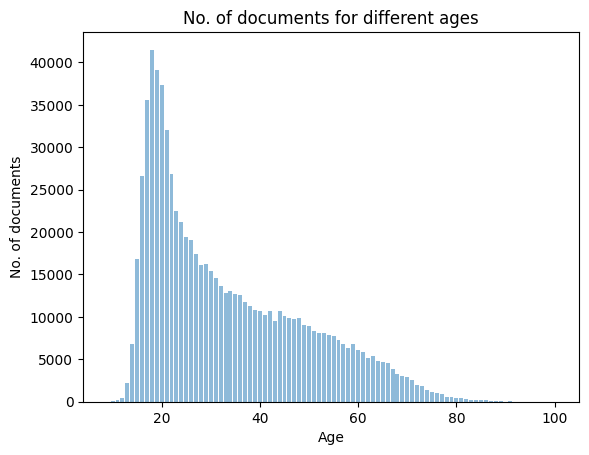

This figure's Python source:
import matplotlib.pyplot as plt;

plt.rcdefaults()
import matplotlib.pyplot as plt

doc_dist = {9: 2, 10: 30, 11: 146, 12: 443, 13: 2241, 14: 6845, 15: 16826, 16: 26616, 17: 35579, 18: 41499, 19: 39101,
            20: 37334, 21: 32013, 22: 26841, 23: 22513, 24: 21164, 25: 19432, 26: 19072, 27: 17445, 28: 16174,
            29: 16290, 30: 15415, 31: 14606, 32: 13665, 33: 12797, 34: 13006, 35: 12713, 36: 12548, 37: 11765,
            38: 11288, 39: 10762, 40: 10684, 41: 10192, 42: 10680, 43: 9481, 44: 10650, 45: 10161, 46: 9904, 47: 9738,
            48: 9862, 49: 8999, 50: 8884, 51: 8326, 52: 8119, 53: 8141, 54: 7864, 55: 7749, 56: 7254, 57: 6765,
            58: 6347, 59: 6757, 60: 6080, 61: 5862, 62: 5189, 63: 5433, 64: 4772, 65: 4651, 66: 4611, 67: 3803,
            68: 3256, 69: 2980, 70: 2942, 71: 2583, 72: 2030, 73: 1890, 74: 1406, 75: 1156, 76: 987, 77: 893, 78: 571,
            79: 554, 80: 415, 81: 487, 82: 373, 83: 239, 84: 167, 85: 179, 86: 189, 87: 50, 88: 99, 89: 61, 90: 26,
            91: 56, 92: 7, 95: 4, 96: 1, 100: 3}

print(sum(doc_dist.values()))

x_arr = list(range(9, 101))
y_arr = [doc_dist[i] if i in doc_dist else 0 for i in x_arr]

plt.bar(x_arr, y_arr, align='center', alpha=0.5)
plt.ylabel('No. of documents')
plt.xlabel('Age')
plt.title('No. of documents for different ages')

plt.show()
